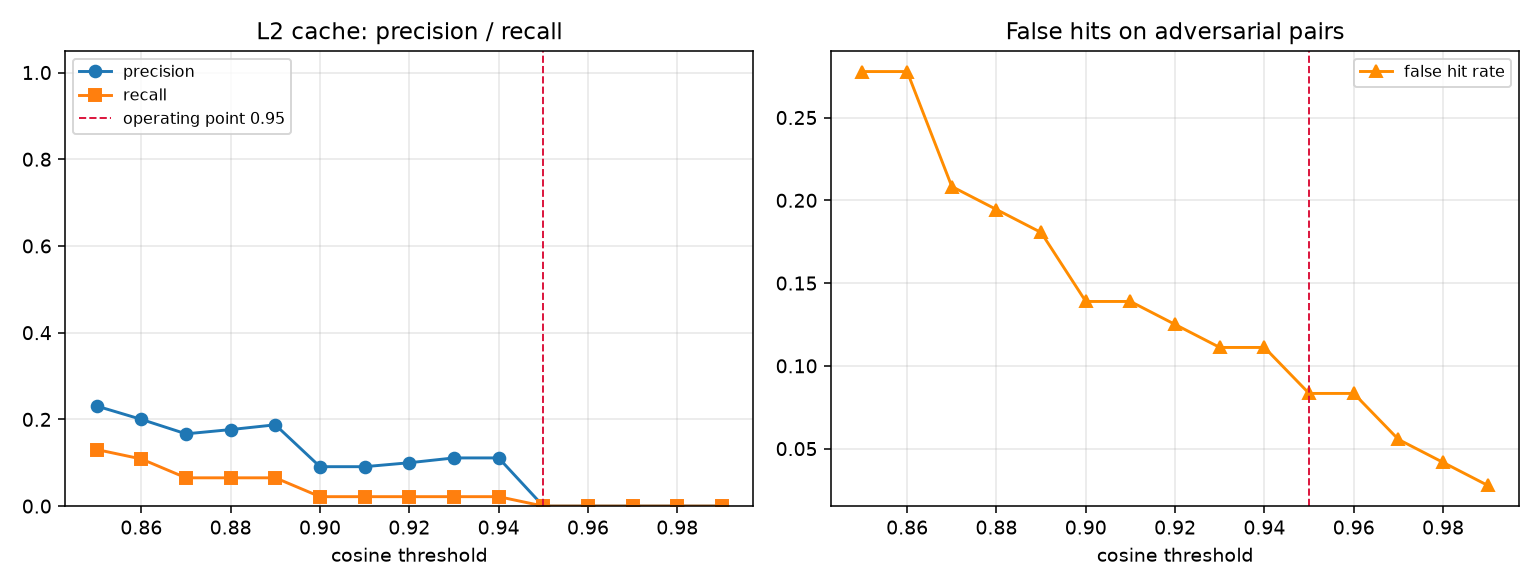

The file beside this chart, header and first rows:
threshold, precision, recall, false_hit_rate, tp, fp, fn
0.85, 0.2308, 0.1304, 0.2778, 6, 20, 40
0.86, 0.2000, 0.1087, 0.2778, 5, 20, 41
0.87, 0.1667, 0.0652, 0.2083, 3, 15, 43
0.88, 0.1765, 0.0652, 0.1944, 3, 14, 43
0.89, 0.1875, 0.0652, 0.1806, 3, 13, 43
0.90, 0.0909, 0.0217, 0.1389, 1, 10, 45
0.91, 0.0909, 0.0217, 0.1389, 1, 10, 45
0.92, 0.1000, 0.0217, 0.1250, 1, 9, 45
0.93, 0.1111, 0.0217, 0.1111, 1, 8, 45
0.94, 0.1111, 0.0217, 0.1111, 1, 8, 45
0.95, 0.0000, 0.0000, 0.0833, 0, 6, 46
0.96, 0.0000, 0.0000, 0.0833, 0, 6, 46
0.97, 0.0000, 0.0000, 0.0556, 0, 4, 46
0.98, 0.0000, 0.0000, 0.0417, 0, 3, 46
0.99, 0.0000, 0.0000, 0.0278, 0, 2, 46
